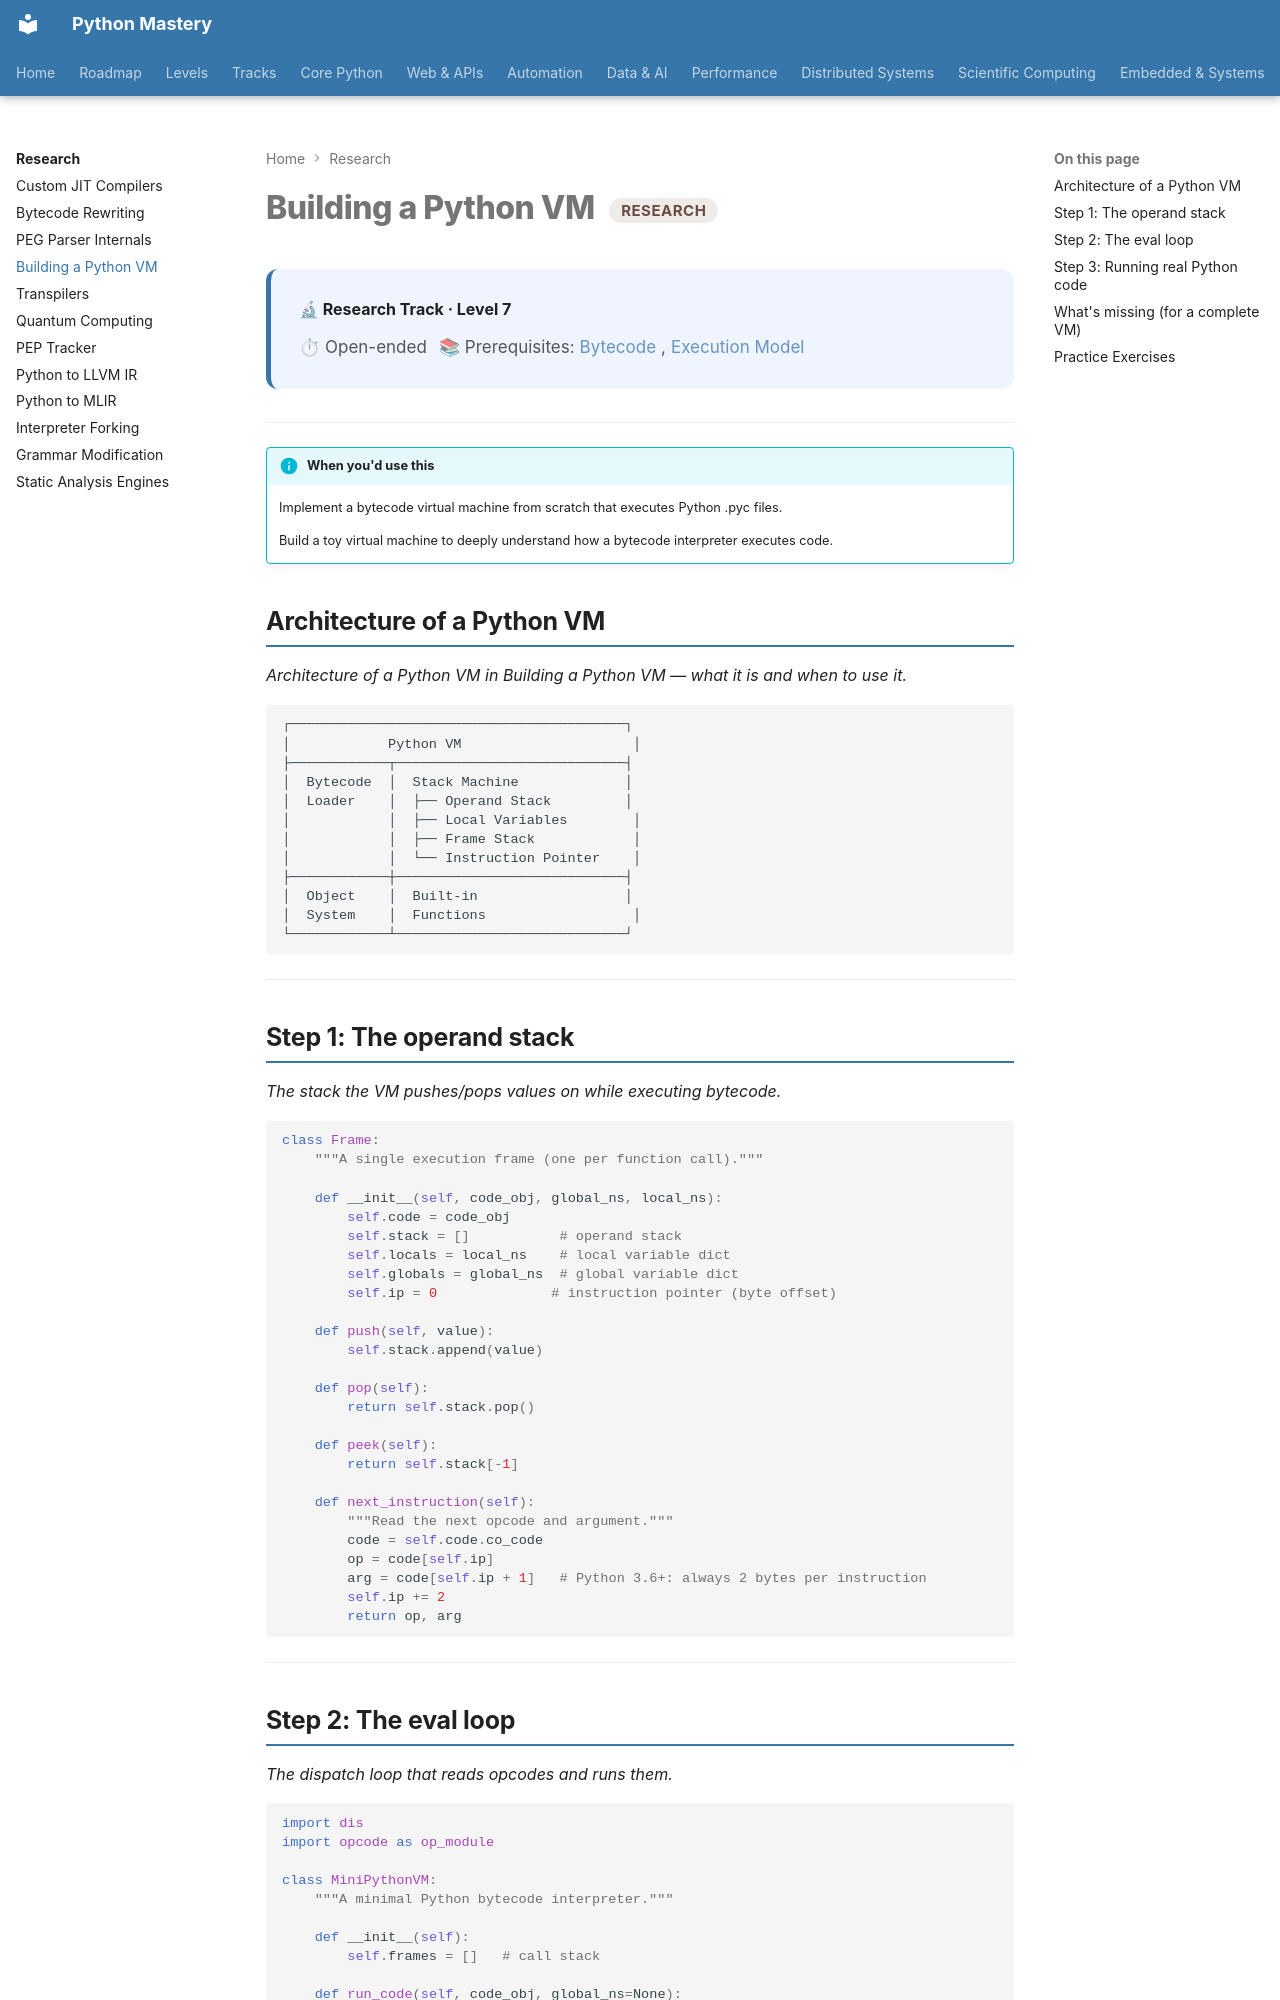

repository: SSnp75/PythonMastery-Site · page: research/python-vm/index.html · generator: mkdocs

---
title: Building a Python VM
description: Implement a bytecode virtual machine from scratch that executes Python .pyc files
---

# Building a Python VM <span class="pm-badge pm-badge-research">Research</span>

<div class="pm-topic-header">
  <strong>🔬 Research Track · Level 7</strong>
  <div class="pm-topic-meta">
    <span>⏱ Open-ended</span>
    <span>📚 Prerequisites: <a href="../core/advanced/bytecode/">Bytecode</a>, <a href="../core/advanced/execution-model/">Execution Model</a></span>
  </div>
</div>

---

!!! info "When you'd use this"
    Implement a bytecode virtual machine from scratch that executes Python .pyc files.

    Build a toy virtual machine to deeply understand how a bytecode interpreter executes code.


## Architecture of a Python VM

*Architecture of a Python VM in Building a Python VM — what it is and when to use it.*

```
┌─────────────────────────────────────────┐
│            Python VM                     │
├────────────┬────────────────────────────┤
│  Bytecode  │  Stack Machine             │
│  Loader    │  ├── Operand Stack         │
│            │  ├── Local Variables        │
│            │  ├── Frame Stack            │
│            │  └── Instruction Pointer    │
├────────────┼────────────────────────────┤
│  Object    │  Built-in                  │
│  System    │  Functions                  │
└────────────┴────────────────────────────┘
```

---

## Step 1: The operand stack

*The stack the VM pushes/pops values on while executing bytecode.*

```python
class Frame:
    """A single execution frame (one per function call)."""

    def __init__(self, code_obj, global_ns, local_ns):
        self.code = code_obj
        self.stack = []           # operand stack
        self.locals = local_ns    # local variable dict
        self.globals = global_ns  # global variable dict
        self.ip = 0              # instruction pointer (byte offset)

    def push(self, value):
        self.stack.append(value)

    def pop(self):
        return self.stack.pop()

    def peek(self):
        return self.stack[-1]

    def next_instruction(self):
        """Read the next opcode and argument."""
        code = self.code.co_code
        op = code[self.ip]
        arg = code[self.ip + 1]   # Python 3.6+: always 2 bytes per instruction
        self.ip += 2
        return op, arg
```

---
